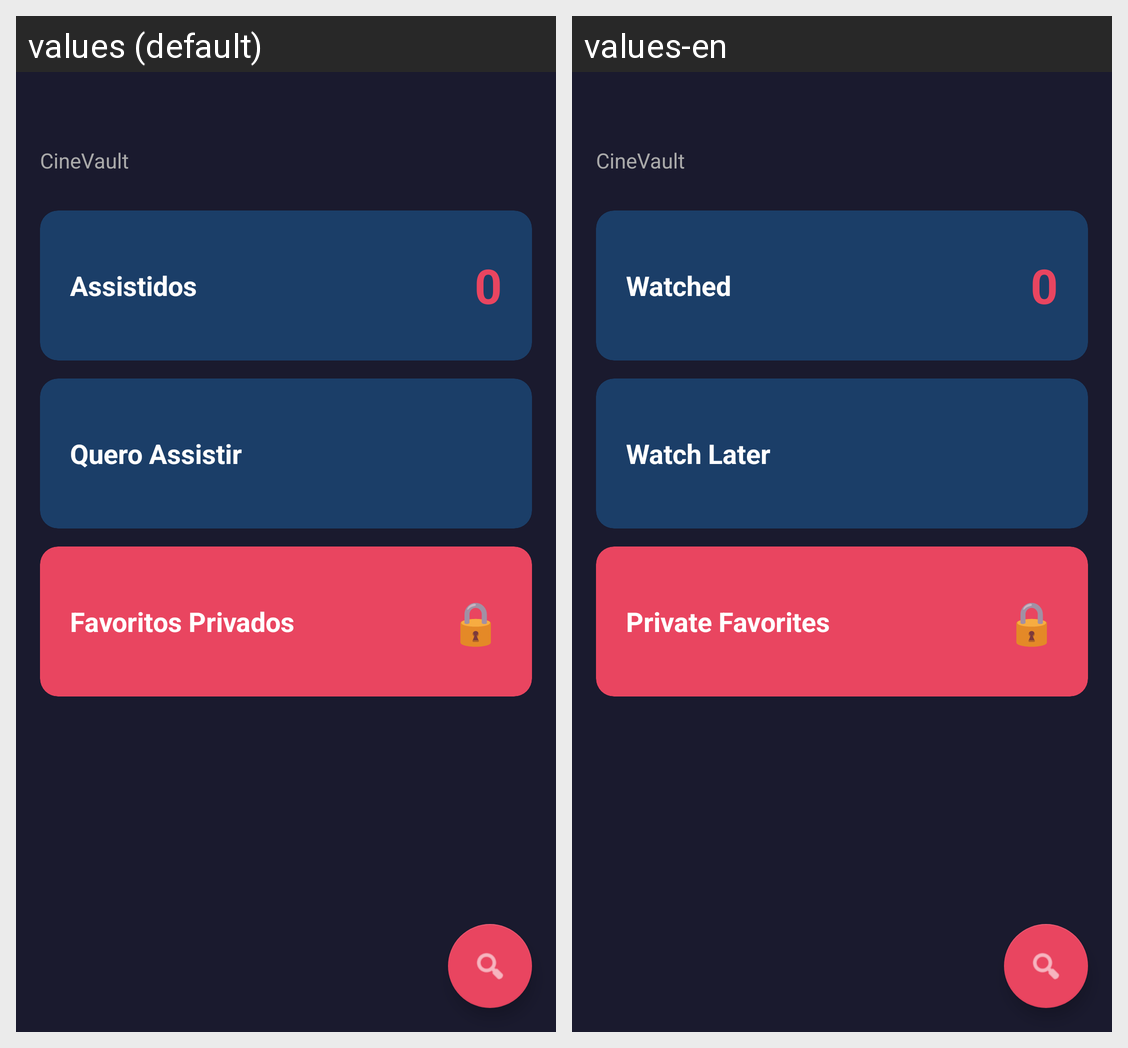

The same Android screen rendered under two of its app's locales, left to right. List the strings drawn on it with the default value and each locale's translation.
Android screen res/layout/fragment_home.xml rendered under 2 locales, left to right: values (default), values-en. Device: Nexus 5 (rendered at 1080×1920; each locale shown at half size, 540×960, under a caption strip naming it); theme Theme.CineVault.
Strings drawn on this screen, with the default value and each locale's value (text and hints the layout hard-codes, and strings that could not be matched under every locale, appear in the picture but are not listed):

list_watched
  values: Assistidos
  values-en: Watched

list_watchlist
  values: Quero Assistir
  values-en: Watch Later

list_private
  values: Favoritos Privados
  values-en: Private Favorites
